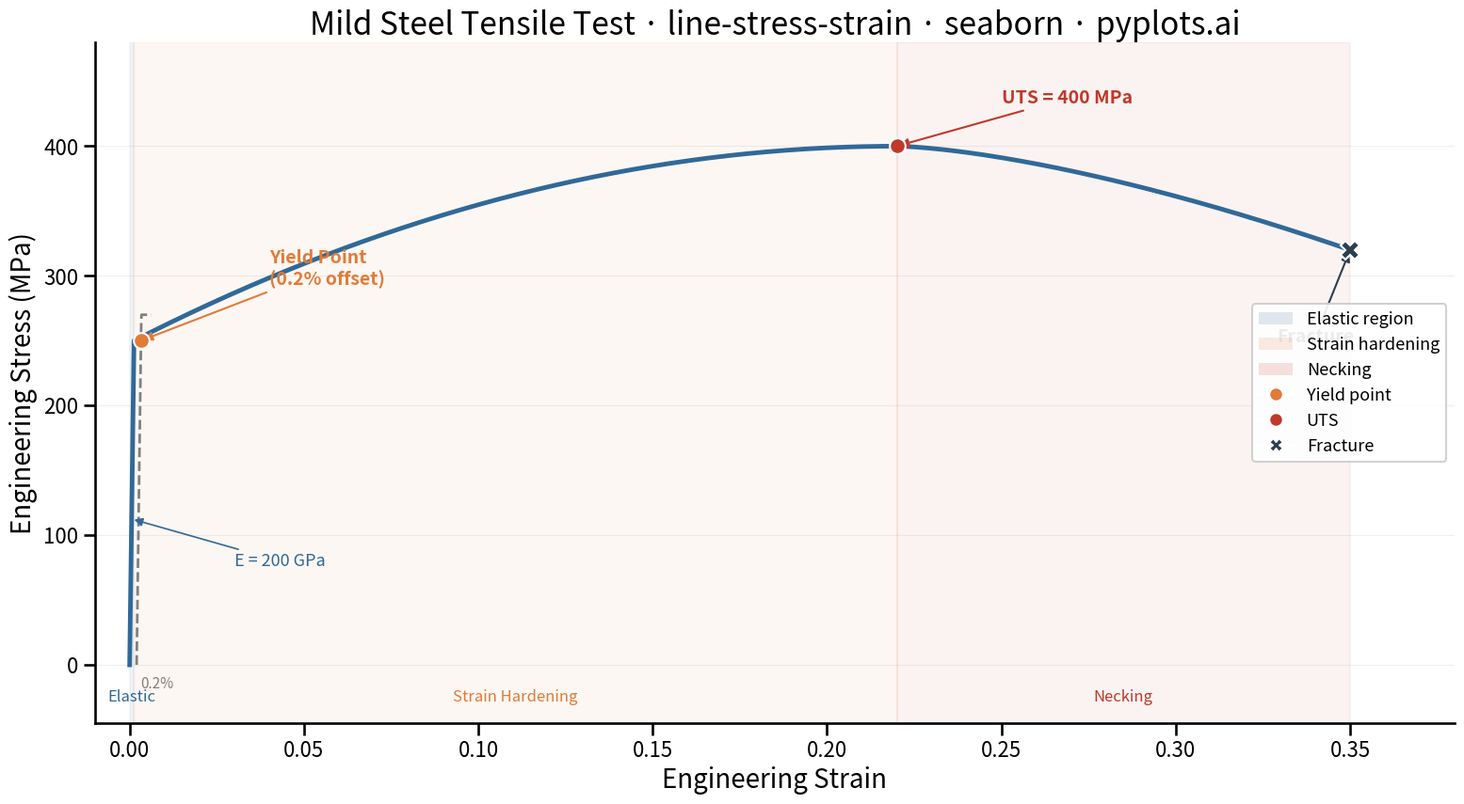

This figure's Python source:
"""pyplots.ai
line-stress-strain: Engineering Stress-Strain Curve
Library: seaborn | Python 3.13
Quality: pending | Created: 2026-03-20
"""

import matplotlib.patches as mpatches
import matplotlib.pyplot as plt
import numpy as np
import seaborn as sns


# Data — Mild steel tensile test simulation
np.random.seed(42)

youngs_modulus = 200000  # MPa
yield_stress = 250  # MPa
uts = 400  # MPa
fracture_strain = 0.35
uts_strain = 0.22
yield_strain = yield_stress / youngs_modulus

# Elastic region
strain_elastic = np.linspace(0, yield_strain, 60)
stress_elastic = youngs_modulus * strain_elastic

# Yield plateau and strain hardening (quadratic rise to UTS)
strain_hardening = np.linspace(yield_strain, uts_strain, 200)
t = (strain_hardening - yield_strain) / (uts_strain - yield_strain)
stress_hardening = yield_stress + (uts - yield_stress) * (2 * t - t**2)

# Necking region (UTS to fracture — stress drops)
strain_necking = np.linspace(uts_strain, fracture_strain, 100)
t_neck = (strain_necking - uts_strain) / (fracture_strain - uts_strain)
fracture_stress = 320
stress_necking = uts - (uts - fracture_stress) * t_neck**1.5

# Combine all regions
strain = np.concatenate([strain_elastic, strain_hardening, strain_necking])
stress = np.concatenate([stress_elastic, stress_hardening, stress_necking])

# 0.2% offset yield point
offset = 0.002
offset_line_strain = np.linspace(offset, offset + yield_stress / youngs_modulus + 0.003, 50)
offset_line_stress = youngs_modulus * (offset_line_strain - offset)
offset_line_stress = np.clip(offset_line_stress, 0, yield_stress + 20)

# Find intersection point (0.2% offset yield)
yield_offset_strain = offset + yield_stress / youngs_modulus
yield_offset_stress = yield_stress

# Plot
sns.set_context("talk", font_scale=1.2)
fig, ax = plt.subplots(figsize=(16, 9))

sns.lineplot(x=strain, y=stress, ax=ax, linewidth=3.5, color="#306998", legend=False)

# 0.2% offset line
ax.plot(offset_line_strain, offset_line_stress, linestyle="--", linewidth=2, color="#808080", zorder=3)

# Mark critical points
ax.plot(
    yield_offset_strain,
    yield_offset_stress,
    "o",
    markersize=12,
    color="#E07B39",
    markeredgecolor="white",
    markeredgewidth=1.5,
    zorder=5,
)
ax.plot(uts_strain, uts, "o", markersize=12, color="#C0392B", markeredgecolor="white", markeredgewidth=1.5, zorder=5)
ax.plot(
    fracture_strain,
    fracture_stress,
    "X",
    markersize=14,
    color="#2C3E50",
    markeredgecolor="white",
    markeredgewidth=1.5,
    zorder=5,
)

# Annotations for critical points
ax.annotate(
    "Yield Point\n(0.2% offset)",
    xy=(yield_offset_strain, yield_offset_stress),
    xytext=(0.04, yield_offset_stress + 40),
    fontsize=14,
    fontweight="bold",
    color="#E07B39",
    arrowprops={"arrowstyle": "-|>", "color": "#E07B39", "lw": 1.5},
    ha="left",
    va="bottom",
)

ax.annotate(
    f"UTS = {uts} MPa",
    xy=(uts_strain, uts),
    xytext=(uts_strain + 0.03, uts + 30),
    fontsize=14,
    fontweight="bold",
    color="#C0392B",
    arrowprops={"arrowstyle": "-|>", "color": "#C0392B", "lw": 1.5},
    ha="left",
    va="bottom",
)

ax.annotate(
    "Fracture",
    xy=(fracture_strain, fracture_stress),
    xytext=(fracture_strain - 0.01, fracture_stress - 60),
    fontsize=14,
    fontweight="bold",
    color="#2C3E50",
    arrowprops={"arrowstyle": "-|>", "color": "#2C3E50", "lw": 1.5},
    ha="center",
    va="top",
)

# Elastic modulus annotation
mid_elastic_strain = yield_strain * 0.45
mid_elastic_stress = youngs_modulus * mid_elastic_strain
ax.annotate(
    f"E = {youngs_modulus // 1000} GPa",
    xy=(mid_elastic_strain, mid_elastic_stress),
    xytext=(0.03, 80),
    fontsize=13,
    fontstyle="italic",
    color="#306998",
    arrowprops={"arrowstyle": "-|>", "color": "#306998", "lw": 1.2},
    ha="left",
    va="center",
)

# Region labels (shaded backgrounds)
ax.axvspan(0, yield_strain, alpha=0.06, color="#306998")
ax.axvspan(yield_strain, uts_strain, alpha=0.06, color="#E07B39")
ax.axvspan(uts_strain, fracture_strain, alpha=0.06, color="#C0392B")

ax.text(yield_strain / 2, -28, "Elastic", fontsize=12, ha="center", color="#306998", fontweight="medium")
ax.text(
    (yield_strain + uts_strain) / 2,
    -28,
    "Strain Hardening",
    fontsize=12,
    ha="center",
    color="#E07B39",
    fontweight="medium",
)
ax.text(
    (uts_strain + fracture_strain) / 2, -28, "Necking", fontsize=12, ha="center", color="#C0392B", fontweight="medium"
)

# 0.2% offset label
ax.text(offset + 0.001, -18, "0.2%", fontsize=11, color="#808080", ha="left")

# Style
ax.set_xlabel("Engineering Strain", fontsize=20)
ax.set_ylabel("Engineering Stress (MPa)", fontsize=20)
ax.set_title("Mild Steel Tensile Test · line-stress-strain · seaborn · pyplots.ai", fontsize=24, fontweight="medium")
ax.tick_params(axis="both", labelsize=16)
ax.spines["top"].set_visible(False)
ax.spines["right"].set_visible(False)
ax.yaxis.grid(True, alpha=0.2, linewidth=0.8)
ax.set_xlim(-0.01, fracture_strain + 0.03)
ax.set_ylim(-45, uts + 80)

# Legend for critical points
legend_elements = [
    mpatches.Patch(facecolor="#306998", alpha=0.15, label="Elastic region"),
    mpatches.Patch(facecolor="#E07B39", alpha=0.15, label="Strain hardening"),
    mpatches.Patch(facecolor="#C0392B", alpha=0.15, label="Necking"),
    plt.Line2D(
        [0],
        [0],
        marker="o",
        color="w",
        markerfacecolor="#E07B39",
        markeredgecolor="white",
        markersize=10,
        label="Yield point",
    ),
    plt.Line2D(
        [0], [0], marker="o", color="w", markerfacecolor="#C0392B", markeredgecolor="white", markersize=10, label="UTS"
    ),
    plt.Line2D(
        [0],
        [0],
        marker="X",
        color="w",
        markerfacecolor="#2C3E50",
        markeredgecolor="white",
        markersize=10,
        label="Fracture",
    ),
]
ax.legend(handles=legend_elements, fontsize=13, loc="center right", framealpha=0.9, edgecolor="#cccccc")

# Save
plt.tight_layout()
plt.savefig("plot.png", dpi=300, bbox_inches="tight")
